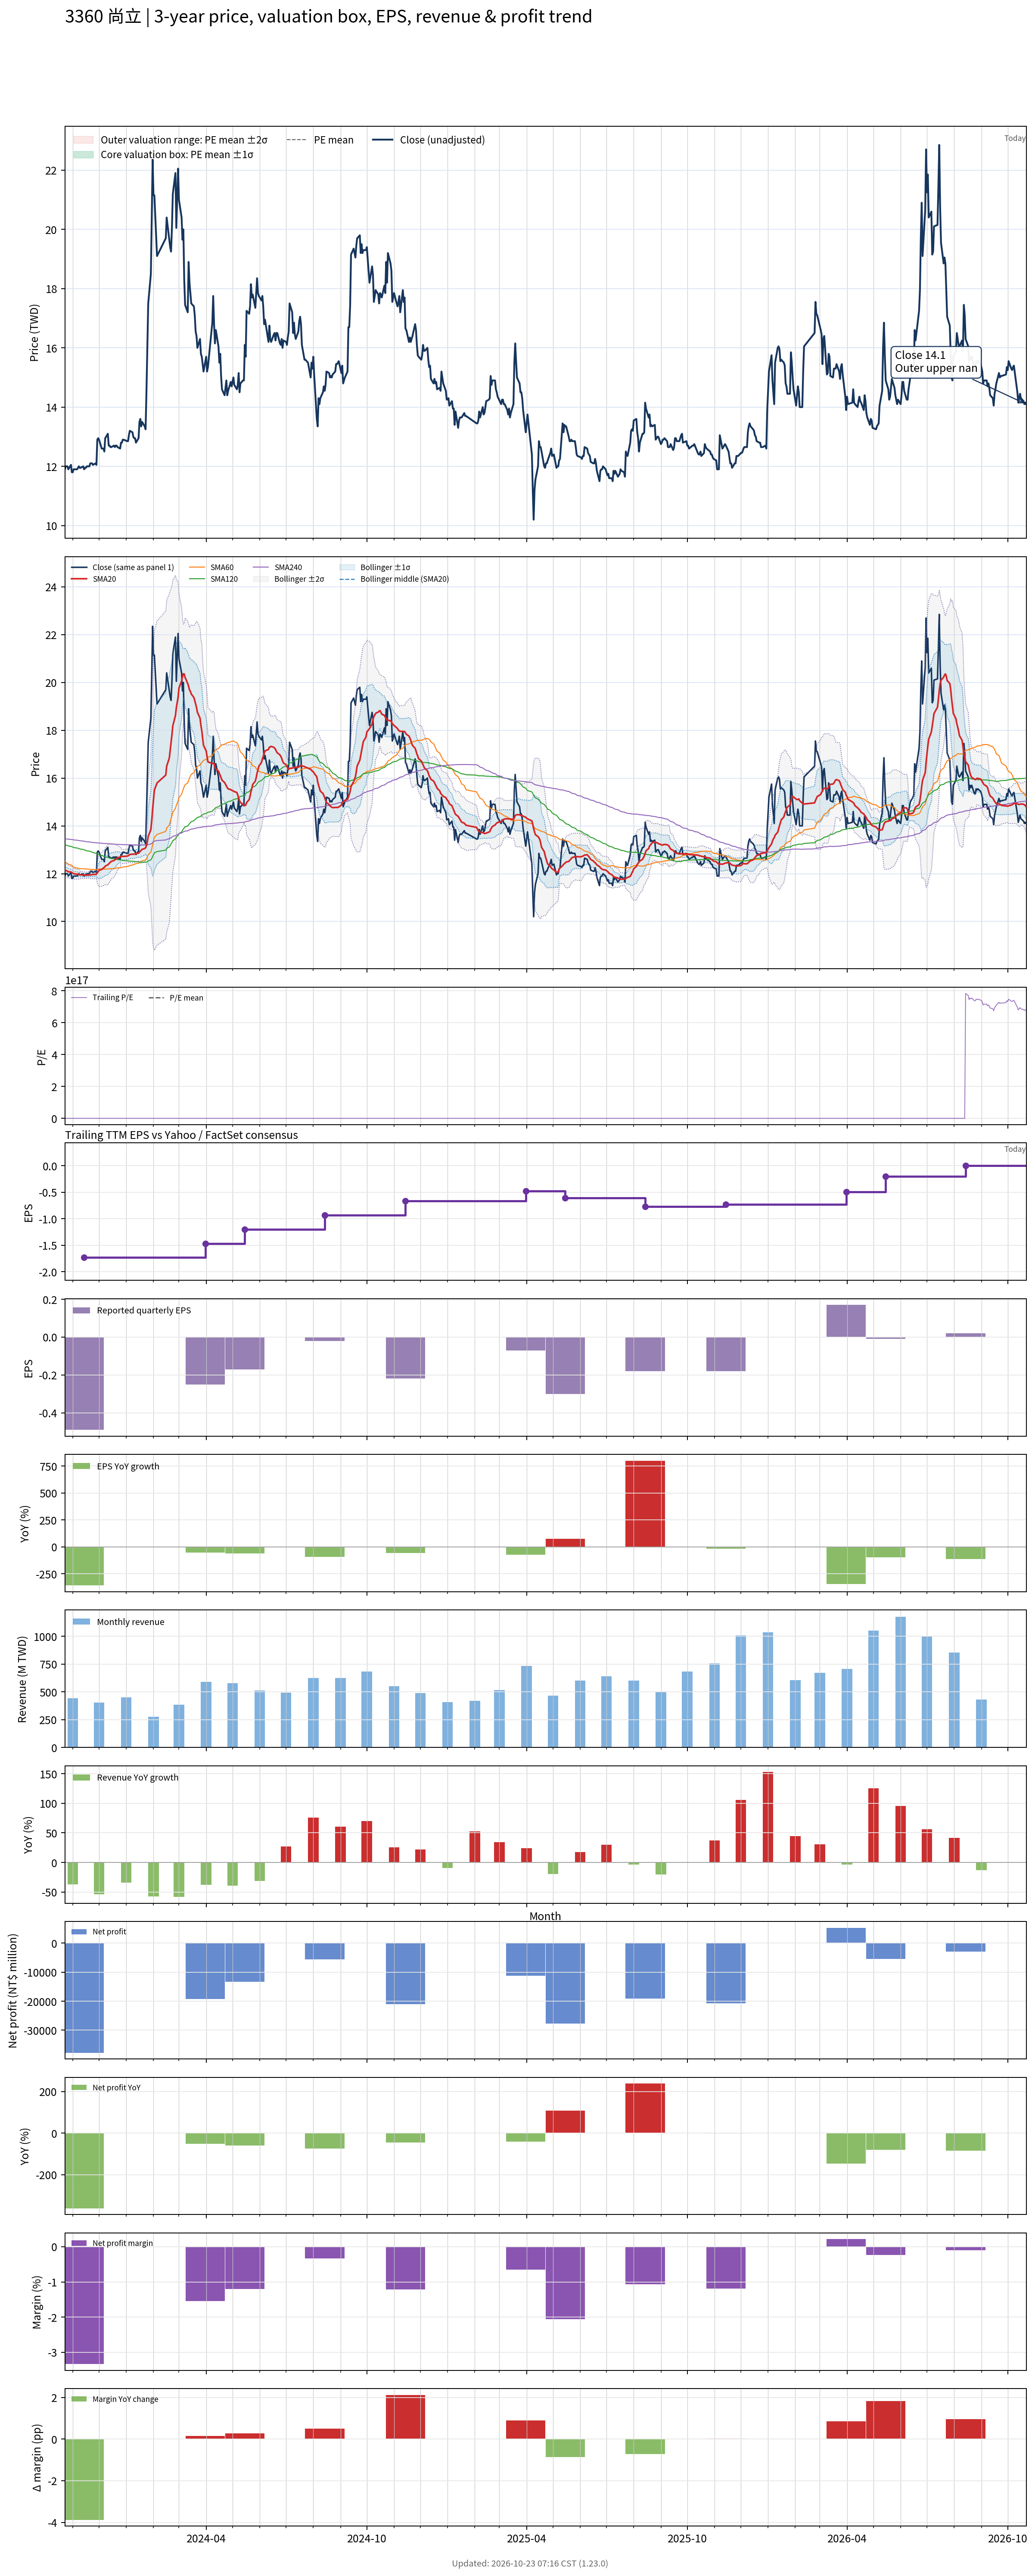

The data file committed next to this chart (first rows):
# chart-version: skill-stock-dynamic-val…
date, close, available_date, period_end, eps, ttm_eps, pe, pe_mean, pe_std, price_m2, price_m1, price_mean, price_p1, price_p2, forward_eps, forward_pe, forward_pe_mean, forward_pe_std, forward_price_m2, forward_price_m1, forward_price_mean, forward_price_p1, forward_price_p2, sma20
2023-10-23, 11.9, 2023-08-14, 2023-06-30, -0.29, -1.05, -11.33, , , , , , , , , , , , , , , , , 12.15
2023-10-24, 12, 2023-08-14, 2023-06-30, -0.29, -1.05, -11.43, , , , , , , , , , , , , , , , , 12.14
2023-10-25, 12, 2023-08-14, 2023-06-30, -0.29, -1.05, -11.43, , , , , , , , , , , , , , , , , 12.12
2023-10-26, 12, 2023-08-14, 2023-06-30, -0.29, -1.05, -11.43, , , , , , , , , , , , , , , , , 12.1
2023-10-27, 11.9, 2023-08-14, 2023-06-30, -0.29, -1.05, -11.33, , , , , , , , , , , , , , , , , 12.08
2023-10-30, 12.05, 2023-08-14, 2023-06-30, -0.29, -1.05, -11.48, , , , , , , , , , , , , , , , , 12.07
2023-10-31, 11.8, 2023-08-14, 2023-06-30, -0.29, -1.05, -11.24, , , , , , , , , , , , , , , , , 12.04
2023-11-01, 11.8, 2023-08-14, 2023-06-30, -0.29, -1.05, -11.24, , , , , , , , , , , , , , , , , 12.02
2023-11-02, 11.9, 2023-08-14, 2023-06-30, -0.29, -1.05, -11.33, , , , , , , , , , , , , , , , , 12
2023-11-03, 11.9, 2023-08-14, 2023-06-30, -0.29, -1.05, -11.33, , , , , , , , , , , , , , , , , 11.99
2023-11-06, 11.9, 2023-08-14, 2023-06-30, -0.29, -1.05, -11.33, , , , , , , , , , , , , , , , , 11.98
2023-11-07, 11.95, 2023-08-14, 2023-06-30, -0.29, -1.05, -11.38, , , , , , , , , , , , , , , , , 11.97
2023-11-08, 12, 2023-08-14, 2023-06-30, -0.29, -1.05, -11.43, , , , , , , , , , , , , , , , , 11.97
2023-11-09, 11.95, 2023-08-14, 2023-06-30, -0.29, -1.05, -11.38, , , , , , , , , , , , , , , , , 11.96
2023-11-10, 11.95, 2023-08-14, 2023-06-30, -0.29, -1.05, -11.38, , , , , , , , , , , , , , , , , 11.95
2023-11-13, 12, 2023-08-14, 2023-06-30, -0.29, -1.05, -11.43, , , , , , , , , , , , , , , , , 11.95
2023-11-14, 11.9, 2023-11-14, 2023-09-30, -0.49, -1.73, -6.879, , , , , , , , , , , , , , , , , 11.94
2023-11-15, 11.95, 2023-11-14, 2023-09-30, -0.49, -1.73, -6.908, , , , , , , , , , , , , , , , , 11.94
2023-11-16, 11.95, 2023-11-14, 2023-09-30, -0.49, -1.73, -6.908, , , , , , , , , , , , , , , , , 11.94
2023-11-17, 12, 2023-11-14, 2023-09-30, -0.49, -1.73, -6.936, , , , , , , , , , , , , , , , , 11.94
2023-11-20, 12, 2023-11-14, 2023-09-30, -0.49, -1.73, -6.936, , , , , , , , , , , , , , , , , 11.95
2023-11-21, 12.1, 2023-11-14, 2023-09-30, -0.49, -1.73, -6.994, , , , , , , , , , , , , , , , , 11.95
2023-11-22, 12.1, 2023-11-14, 2023-09-30, -0.49, -1.73, -6.994, , , , , , , , , , , , , , , , , 11.96
2023-11-23, 12.1, 2023-11-14, 2023-09-30, -0.49, -1.73, -6.994, , , , , , , , , , , , , , , , , 11.96
2023-11-24, 12.05, 2023-11-14, 2023-09-30, -0.49, -1.73, -6.965, , , , , , , , , , , , , , , , , 11.97
2023-11-27, 12.1, 2023-11-14, 2023-09-30, -0.49, -1.73, -6.994, , , , , , , , , , , , , , , , , 11.97
2023-11-28, 12.05, 2023-11-14, 2023-09-30, -0.49, -1.73, -6.965, , , , , , , , , , , , , , , , , 11.98
2023-11-29, 12.9, 2023-11-14, 2023-09-30, -0.49, -1.73, -7.457, , , , , , , , , , , , , , , , , 12.04
2023-11-30, 12.95, 2023-11-14, 2023-09-30, -0.49, -1.73, -7.486, , , , , , , , , , , , , , , , , 12.09
2023-12-01, 12.9, 2023-11-14, 2023-09-30, -0.49, -1.73, -7.457, , , , , , , , , , , , , , , , , 12.14
2023-12-04, 12.6, 2023-11-14, 2023-09-30, -0.49, -1.73, -7.283, , , , , , , , , , , , , , , , , 12.18
2023-12-05, 12.6, 2023-11-14, 2023-09-30, -0.49, -1.73, -7.283, , , , , , , , , , , , , , , , , 12.21
2023-12-06, 12.6, 2023-11-14, 2023-09-30, -0.49, -1.73, -7.283, , , , , , , , , , , , , , , , , 12.24
2023-12-07, 12.5, 2023-11-14, 2023-09-30, -0.49, -1.73, -7.225, , , , , , , , , , , , , , , , , 12.27
2023-12-08, 12.95, 2023-11-14, 2023-09-30, -0.49, -1.73, -7.486, , , , , , , , , , , , , , , , , 12.31
2023-12-11, 13.1, 2023-11-14, 2023-09-30, -0.49, -1.73, -7.572, , , , , , , , , , , , , , , , , 12.37
2023-12-12, 12.7, 2023-11-14, 2023-09-30, -0.49, -1.73, -7.341, , , , , , , , , , , , , , , , , 12.41
2023-12-13, 12.7, 2023-11-14, 2023-09-30, -0.49, -1.73, -7.341, , , , , , , , , , , , , , , , , 12.45
2023-12-14, 12.65, 2023-11-14, 2023-09-30, -0.49, -1.73, -7.312, , , , , , , , , , , , , , , , , 12.48
2023-12-15, 12.65, 2023-11-14, 2023-09-30, -0.49, -1.73, -7.312, , , , , , , , , , , , , , , , , 12.52
2023-12-18, 12.7, 2023-11-14, 2023-09-30, -0.49, -1.73, -7.341, , , , , , , , , , , , , , , , , 12.55
2023-12-19, 12.65, 2023-11-14, 2023-09-30, -0.49, -1.73, -7.312, , , , , , , , , , , , , , , , , 12.58
2023-12-20, 12.7, 2023-11-14, 2023-09-30, -0.49, -1.73, -7.341, , , , , , , , , , , , , , , , , 12.61
2023-12-21, 12.7, 2023-11-14, 2023-09-30, -0.49, -1.73, -7.341, , , , , , , , , , , , , , , , , 12.64
2023-12-22, 12.65, 2023-11-14, 2023-09-30, -0.49, -1.73, -7.312, , , , , , , , , , , , , , , , , 12.67
2023-12-25, 12.6, 2023-11-14, 2023-09-30, -0.49, -1.73, -7.283, , , , , , , , , , , , , , , , , 12.69
2023-12-26, 12.8, 2023-11-14, 2023-09-30, -0.49, -1.73, -7.399, , , , , , , , , , , , , , , , , 12.73
2023-12-27, 12.8, 2023-11-14, 2023-09-30, -0.49, -1.73, -7.399, , , , , , , , , , , , , , , , , 12.72
2023-12-28, 12.9, 2023-11-14, 2023-09-30, -0.49, -1.73, -7.457, , , , , , , , , , , , , , , , , 12.72
2023-12-29, 12.9, 2023-11-14, 2023-09-30, -0.49, -1.73, -7.457, , , , , , , , , , , , , , , , , 12.72
2024-01-02, 12.85, 2023-11-14, 2023-09-30, -0.49, -1.73, -7.428, , , , , , , , , , , , , , , , , 12.73
2024-01-03, 12.85, 2023-11-14, 2023-09-30, -0.49, -1.73, -7.428, , , , , , , , , , , , , , , , , 12.75
2024-01-04, 13.05, 2023-11-14, 2023-09-30, -0.49, -1.73, -7.543, , , , , , , , , , , , , , , , , 12.77
2024-01-05, 13.2, 2023-11-14, 2023-09-30, -0.49, -1.73, -7.63, , , , , , , , , , , , , , , , , 12.8
2024-01-08, 13.15, 2023-11-14, 2023-09-30, -0.49, -1.73, -7.601, , , , , , , , , , , , , , , , , 12.81
2024-01-09, 13, 2023-11-14, 2023-09-30, -0.49, -1.73, -7.514, , , , , , , , , , , , , , , , , 12.81
2024-01-10, 12.95, 2023-11-14, 2023-09-30, -0.49, -1.73, -7.486, , , , , , , , , , , , , , , , , 12.82
2024-01-11, 12.95, 2023-11-14, 2023-09-30, -0.49, -1.73, -7.486, , , , , , , , , , , , , , , , , 12.84
2024-01-12, 12.8, 2023-11-14, 2023-09-30, -0.49, -1.73, -7.399, , , , , , , , , , , , , , , , , 12.84
... 670 more rows
